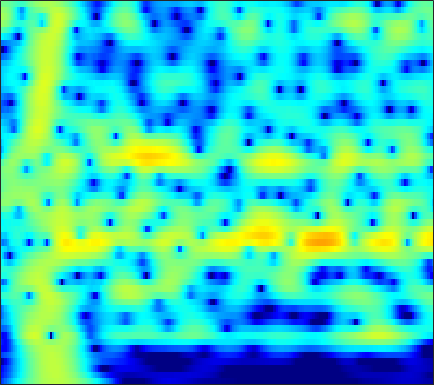

The file beside this chart, header and first rows:
-18.598, -17.199, -15.352, -13.576, -12.305, -10.701, -9.1986, -8.1379, -6.8095, -5.576, -4.4343, -3.6365, -2.6489, -1.745, -1.1208, -0.35795, 0.32637, 0.78886, 1.3388, 1.8139, 2.215, 2.4675, 2.7413, 2.9435
-20.54, -19.59, -18.05, -16.33, -14.99, -13.2, -11.46, -10.2, -8.596, -7.092, -5.689, -4.704, -3.481, -2.361, -1.588, -0.6456, 0.1958, 0.7612, 1.429, 1.998, 2.47, 2.76, 3.062, 3.268
-21.56, -20.57, -18.97, -17.19, -15.81, -13.97, -12.17, -10.86, -9.174, -7.58, -6.084, -5.029, -3.715, -2.509, -1.677, -0.6636, 0.2387, 0.8428, 1.551, 2.15, 2.638, 2.931, 3.226, 3.41
-27.6, -25.71, -22.46, -19.42, -17.38, -14.94, -12.75, -11.23, -9.359, -7.637, -6.052, -4.95, -3.591, -2.356, -1.509, -0.486, 0.4179, 1.018, 1.716, 2.297, 2.762, 3.035, 3.298, 3.445
-17.91, -17.46, -16.6, -15.46, -14.46, -12.98, -11.39, -10.16, -8.529, -6.948, -5.451, -4.395, -3.087, -1.901, -1.093, -0.1238, 0.721, 1.274, 1.905, 2.418, 2.816, 3.04, 3.242, 3.334
-20.73, -21.35, -21.07, -19.31, -17.44, -14.79, -12.25, -10.47, -8.299, -6.35, -4.622, -3.466, -2.1, -0.9267, -0.1672, 0.6942, 1.393, 1.817, 2.26, 2.576, 2.784, 2.881, 2.945, 2.945
-19.45, -20.7, -21.08, -19.29, -17.14, -13.95, -10.85, -8.714, -6.184, -4.018, -2.185, -1.01, 0.3074, 1.357, 1.97, 2.557, 2.879, 2.95, 2.825, 2.477, 1.966, 1.54, 1.039, 0.7677
-20.33, -22.01, -20.88, -17.08, -14.27, -10.89, -7.839, -5.764, -3.321, -1.254, 0.4706, 1.56, 2.752, 3.643, 4.107, 4.431, 4.386, 4.08, 3.255, 1.838, -0.4135, -2.977, -8.911, -55.4
-15.47, -15.73, -15.12, -13.39, -11.79, -9.456, -7.069, -5.394, -3.432, -1.768, -0.3396, 0.5965, 1.657, 2.476, 2.919, 3.273, 3.364, 3.259, 2.901, 2.311, 1.54, 0.9106, 0.1618, -0.2795
-13.08, -12.51, -11.38, -10.01, -8.967, -7.516, -5.994, -4.892, -3.541, -2.316, -1.187, -0.4091, 0.5044, 1.25, 1.696, 2.152, 2.467, 2.614, 2.695, 2.652, 2.51, 2.358, 2.117, 1.848
-15.49, -13.81, -11.64, -9.768, -8.535, -6.982, -5.576, -4.673, -3.619, -2.62, -1.652, -0.9877, -0.2099, 0.4572, 0.9061, 1.447, 1.916, 2.206, 2.497, 2.681, 2.771, 2.779, 2.703, 2.515
-14.89, -12.76, -10.29, -8.484, -7.396, -6.117, -5.074, -4.448, -3.714, -3.032, -2.428, -2.026, -1.51, -0.9331, -0.441, 0.2646, 0.9588, 1.443, 2.017, 2.491, 2.842, 3.013, 3.105, 3.048
-8.488, -7.514, -6.426, -5.585, -4.981, -4.324, -3.971, -3.812, -3.705, -3.904, -4.509, -5.072, -5.558, -5.234, -4.376, -2.76, -1.089, 0.04232, 1.328, 2.334, 3.042, 3.385, 3.628, 3.667
-4.85, -4.486, -4.19, -3.77, -3.304, -2.783, -2.482, -2.388, -2.69, -3.685, -5.418, -7.372, -11.84, -15.81, -10.56, -5.144, -1.8, -0.008238, 1.743, 2.905, 3.59, 3.861, 3.952, 3.776
-7.904, -8.464, -7.935, -6.164, -4.793, -3.311, -2.034, -1.36, -0.9659, -0.7386, -0.502, -0.5004, -0.573, -0.2121, 0.3365, 1.183, 2.064, 2.716, 3.4, 3.74, 3.741, 3.539, 2.976, 2.026
-14.03, -15.88, -13.85, -9.035, -6.518, -4.19, -2.477, -1.53, -0.4143, 0.569, 1.221, 1.589, 2.133, 2.657, 2.957, 3.297, 3.614, 3.759, 3.754, 3.529, 3.054, 2.458, 1.28, -0.3871
-5.21, -5.72, -5.651, -4.868, -4.356, -3.455, -2.484, -1.839, -0.8205, 0.09122, 0.7313, 1.235, 1.929, 2.425, 2.7, 3.041, 3.281, 3.323, 3.221, 2.982, 2.515, 1.977, 1.038, -0.1524
-4.2, -4.759, -4.852, -4.943, -5.013, -4.62, -3.912, -3.246, -2.274, -1.493, -0.6732, 0.02655, 0.7803, 1.321, 1.727, 2.213, 2.505, 2.636, 2.761, 2.737, 2.538, 2.316, 1.921, 1.365
-6.033, -7.022, -8.912, -10.53, -10.56, -9.629, -8.202, -6.812, -5.27, -4.033, -2.648, -1.799, -1.019, -0.2333, 0.3402, 0.9026, 1.327, 1.648, 2.001, 2.208, 2.368, 2.47, 2.514, 2.48
-7.511, -10.26, -14.68, -19.35, -26.97, -17.31, -12.2, -9.825, -7.942, -6.143, -4.589, -4, -3.296, -2.347, -1.814, -1.293, -0.6555, -0.199, 0.2212, 0.6411, 1.129, 1.456, 1.901, 2.428
-7.784, -8.492, -9.293, -11.01, -10.39, -9.466, -8.651, -7.875, -7.372, -6.386, -6.388, -6.68, -6.264, -5.822, -5.524, -4.634, -3.562, -3.099, -2.76, -2.458, -2.213, -1.9, -0.9175, 0.5519
-13.11, -14.63, -13.32, -11.11, -8.325, -6.871, -6.272, -6.087, -5.582, -6.279, -8.689, -10.13, -15.16, -21.45, -15.04, -8.957, -6.17, -5.463, -5.158, -6.524, -11.11, -19.43, -11.48, -3.677
-10.11, -9.63, -9.949, -8.068, -6.676, -6.237, -5.248, -5.024, -4.754, -5.59, -5.715, -6.596, -7.601, -7.251, -7.099, -5.481, -4.392, -3.766, -3.088, -3.122, -2.972, -2.725, -1.664, 0.1674
-6.355, -6.518, -6.841, -6.036, -6.118, -5.751, -5.364, -5.018, -5.207, -4.715, -4.621, -4.693, -3.999, -3.855, -3.342, -2.637, -2.114, -1.49, -0.9829, -0.3723, 0.2291, 0.6482, 1.414, 2.125
-7.304, -7.27, -6.463, -6.225, -6.547, -6.092, -6.385, -6.33, -6.348, -5.594, -5.298, -4.615, -3.605, -2.982, -2.19, -1.499, -0.8012, -0.2667, 0.2171, 0.8085, 1.261, 1.62, 2.132, 2.559
-6.489, -5.976, -5.127, -5.731, -5.852, -6.928, -8.666, -10.25, -10.98, -10.28, -8.004, -5.726, -3.988, -2.249, -1.288, -0.4741, 0.3475, 0.6276, 1.035, 1.31, 1.518, 1.767, 2.019, 2.407
-2.076, -1.569, -1.877, -2.064, -2.698, -4.342, -6.315, -8.699, -11.67, -9.713, -6.175, -3.714, -1.759, -0.01617, 0.647, 1.36, 1.557, 1.478, 1.174, 0.5231, -0.03133, -0.3575, -0.2958, 0.3755
0.4079, 0.6434, 0.6923, 0.7734, 0.4636, 0.2744, -0.1651, -0.4578, -0.4381, -0.3582, 0.3865, 0.7776, 1.451, 1.892, 2.024, 2.054, 1.504, 0.9235, -0.6351, -2.959, -7.166, -12.79, -15.49, -7.173
-0.5597, -0.1924, 0.4435, 0.6881, 0.8714, 1.097, 1.11, 1.196, 1.29, 1.305, 1.53, 1.498, 1.702, 1.587, 1.545, 1.212, 0.7001, 0.1177, -0.9544, -2.258, -3.709, -4.512, -4.758, -3.846
-1.643, -1.107, -0.3077, 0.0553, 0.4371, 0.5915, 0.7807, 0.8665, 0.8604, 0.9467, 0.8577, 0.8762, 0.8452, 0.7708, 0.7337, 0.512, 0.3484, 0.07476, -0.1749, -0.5675, -0.7889, -0.9674, -0.9501, -0.8572
-1.657, -1.031, -0.5762, -0.09083, 0.07013, 0.1744, 0.2252, 0.1266, -0.01054, -0.1677, -0.3828, -0.4016, -0.5772, -0.4664, -0.4832, -0.2999, -0.2255, -0.09471, -0.01274, 0.1041, 0.1769, 0.2695, 0.3883, 0.5299
-0.9756, -0.5079, -0.2131, 0.1384, 0.1107, 0.1548, -0.192, -0.552, -1.15, -2.074, -2.705, -3.266, -3.36, -3.091, -2.637, -1.861, -1.228, -0.7468, -0.3451, 0.0703, 0.3465, 0.6076, 0.8803, 1.222
-0.7198, -0.3029, 0.2402, 0.5632, 0.6519, 0.6335, 0.09751, -0.5266, -1.987, -4.255, -7.791, -11.93, -13.38, -9.004, -6.005, -3.539, -2.036, -1.385, -0.9288, -0.7467, -0.6186, -0.4225, 0.02714, 0.7519
-2.774, -2.063, -0.5203, 0.2023, 0.9518, 1.131, 1.191, 0.8756, -0.0942, -1.312, -3.258, -4.413, -4.908, -4.015, -2.597, -1.584, -0.8556, -1.071, -1.708, -3.498, -5.771, -7.385, -6.035, -2.961
-9.282, -6.926, -4.076, -2.144, -0.9528, 0.07019, 0.8131, 1.106, 1.394, 1.252, 1.309, 1.06, 1.198, 1.186, 1.255, 1.157, 0.7296, 0.2132, -1.155, -3.084, -5.846, -7.391, -6.475, -3.672
-12.41, -9.578, -7.135, -4.574, -3.591, -1.912, -0.917, -0.2052, 0.5795, 1.131, 1.596, 1.921, 2.151, 2.422, 2.372, 2.375, 2.043, 1.766, 1.144, 0.4489, -0.1563, -0.5671, -0.7262, -0.6983
-10.36, -8.625, -7.473, -5.835, -5.097, -3.778, -2.736, -1.889, -0.9476, 0.1577, 0.924, 1.632, 2.217, 2.74, 3.018, 3.186, 3.236, 3.061, 2.803, 2.32, 1.74, 1.269, 0.5306, -0.2109
-8.317, -7.907, -7.507, -7.549, -6.984, -6.872, -5.807, -4.996, -3.473, -1.772, -0.1845, 0.8423, 2.107, 2.997, 3.604, 4.053, 4.31, 4.311, 4.088, 3.629, 2.854, 2.122, 0.819, -0.8237
-7.967, -8.679, -9.154, -10.63, -12.12, -15.19, -16.7, -13.62, -8.7, -5.052, -1.999, -0.4297, 1.523, 2.903, 3.709, 4.507, 4.912, 5.08, 4.939, 4.5, 3.729, 2.842, 1.334, -0.7878
-9.766, -10.29, -10.97, -11.62, -13.28, -14.24, -14.21, -12.67, -9.286, -6.039, -3.174, -1.59, 0.4503, 1.964, 2.859, 3.815, 4.369, 4.639, 4.675, 4.402, 3.857, 3.203, 2.106, 0.7187
-12.93, -12.36, -12.58, -12.18, -11.98, -11.51, -10.24, -9.25, -7.373, -5.537, -3.454, -2.092, -0.4244, 1.088, 1.925, 2.912, 3.607, 3.899, 4.12, 4.041, 3.707, 3.34, 2.623, 1.765
-15.75, -15.29, -14.91, -15.31, -14.34, -13.72, -12.03, -10.34, -8.097, -5.941, -3.878, -2.373, -0.7564, 0.7362, 1.655, 2.635, 3.398, 3.762, 4.045, 4.09, 3.87, 3.571, 2.998, 2.237
-16.09, -16.99, -17.95, -20.8, -25.48, -24.46, -17.38, -13.46, -9.505, -6.436, -4.1, -2.411, -0.6411, 0.8255, 1.852, 2.865, 3.642, 4.092, 4.394, 4.453, 4.254, 3.897, 3.225, 2.304
-13.88, -13.96, -15.02, -15.74, -15.62, -15.22, -12.9, -10.6, -8.012, -5.584, -3.584, -2.211, -0.5017, 0.9162, 1.898, 3.017, 3.867, 4.359, 4.76, 4.842, 4.616, 4.229, 3.369, 2.129
-11.33, -10.66, -10.2, -9.98, -9.41, -8.726, -7.994, -7.289, -6.316, -5.166, -3.948, -3.109, -1.605, -0.09195, 0.9498, 2.359, 3.501, 4.144, 4.782, 5.054, 4.941, 4.621, 3.813, 2.519
-10.12, -9.356, -8.271, -7.654, -7.491, -7.007, -6.913, -7.086, -7.432, -8.19, -8.582, -8.299, -6.504, -3.728, -1.81, 0.4593, 2.282, 3.314, 4.311, 4.907, 5.092, 4.958, 4.463, 3.585
-9.773, -9.102, -8.205, -7.444, -7.234, -7.157, -7.322, -7.771, -9.017, -11.43, -16.48, -21.27, -13.31, -7.108, -4.088, -1.116, 1.094, 2.346, 3.543, 4.324, 4.729, 4.79, 4.581, 4.086
-10.02, -9.445, -8.876, -8.255, -7.741, -7.461, -7.267, -7.168, -7.279, -7.353, -7.149, -6.742, -5.498, -3.692, -2.218, -0.4503, 1.083, 2.068, 3.082, 3.777, 4.181, 4.31, 4.229, 3.889
-11.56, -11.14, -10.68, -9.937, -9.131, -8.357, -7.586, -6.948, -6.211, -5.412, -4.479, -3.791, -2.749, -1.559, -0.6177, 0.5125, 1.552, 2.265, 3.029, 3.569, 3.889, 3.996, 3.924, 3.61
-16, -15.7, -14.71, -13.36, -11.95, -10.2, -8.804, -7.832, -6.529, -5.346, -4.138, -3.193, -2.056, -0.9385, -0.0891, 0.9401, 1.838, 2.42, 3.081, 3.562, 3.841, 3.913, 3.84, 3.547
-27.32, -39.04, -21.84, -16.89, -14.69, -12.2, -10.41, -9.326, -7.856, -6.468, -5.078, -3.924, -2.505, -1.222, -0.3327, 0.801, 1.768, 2.354, 3.021, 3.526, 3.845, 3.945, 3.911, 3.679
-14.56, -14.65, -14.12, -13.29, -13.13, -12.57, -12.06, -11.79, -10.95, -9.282, -7.322, -5.815, -3.798, -2.055, -0.9851, 0.2977, 1.383, 2.068, 2.789, 3.342, 3.743, 3.942, 4.029, 3.915
-7.174, -7.722, -8.32, -9.039, -9.735, -11.63, -14.88, -19.06, -26.02, -15.69, -10.23, -7.647, -4.812, -2.682, -1.475, -0.2212, 0.7774, 1.435, 2.13, 2.713, 3.226, 3.571, 3.917, 4.075
-1.955, -2.395, -3.232, -4.321, -5.147, -6.599, -8.297, -9.609, -10.09, -8.9, -6.951, -5.63, -3.929, -2.536, -1.637, -0.9274, -0.5654, -0.4372, -0.1877, 0.2957, 1.099, 1.827, 2.848, 3.677
1.408, 1.097, 0.4168, -0.5043, -1.478, -2.676, -3.815, -4.474, -5.251, -5.463, -5.027, -4.402, -3.59, -2.873, -2.499, -2.511, -3.342, -4.771, -7.775, -9.722, -5.922, -2.749, 0.3884, 2.479
2.396, 1.971, 1.278, 0.3612, -0.4836, -2, -3.936, -5.608, -8.225, -10.71, -10.51, -8.387, -5.919, -4.196, -3.538, -3.138, -3.53, -4.278, -5.848, -6.417, -4.362, -2.191, 0.3262, 2.15
1.399, 1.082, 0.5038, -0.298, -1.02, -2.333, -4.162, -6.043, -9.362, -13.15, -12.59, -9.461, -6.199, -3.953, -2.819, -1.78, -1.165, -0.8736, -0.532, -0.0899, 0.546, 1.13, 1.899, 2.545
-0.8195, -0.7957, -0.9274, -1.207, -1.587, -2.108, -2.724, -3.209, -3.824, -4.13, -3.902, -3.404, -2.469, -1.454, -0.7012, 0.08764, 0.7141, 1.057, 1.459, 1.77, 2.012, 2.155, 2.247, 2.224
